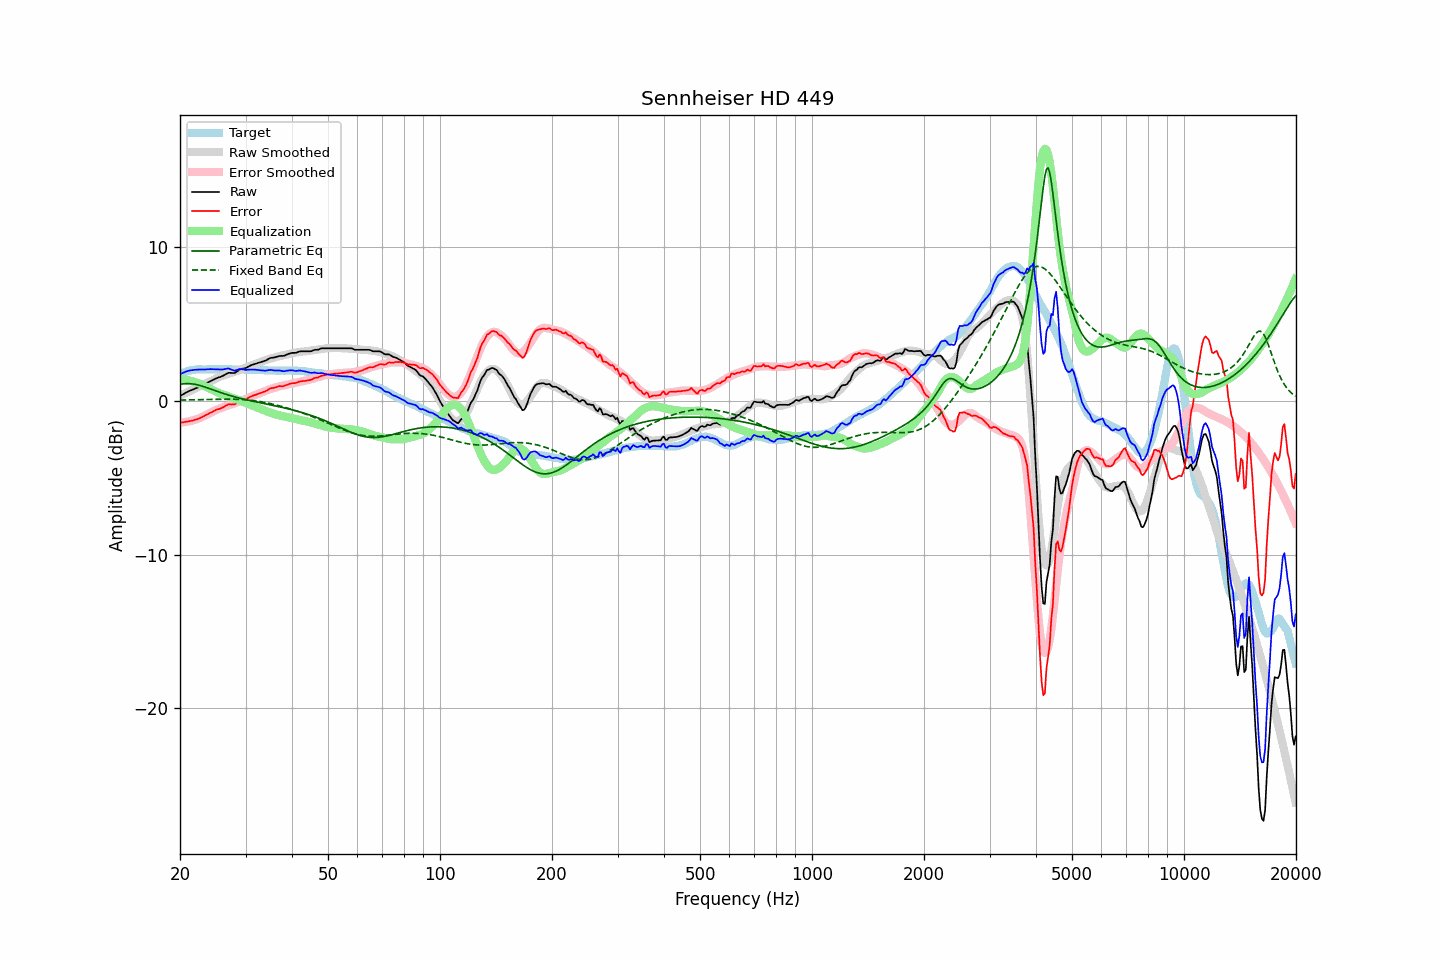

Source data for this figure (header and first rows):
frequency, raw, error, smoothed, error_smoothed, equalization, parametric_eq, fixed_band_eq, equalized_raw, equalized_smoothed, target
20.00, 0.31, -1.42, 0.34, -1.42, 1.42, 1.07, 0.05, 1.73, 1.76, 1.73
20.20, 0.37, -1.41, 0.39, -1.41, 1.41, 1.09, 0.05, 1.78, 1.80, 1.78
20.40, 0.44, -1.40, 0.44, -1.40, 1.40, 1.11, 0.06, 1.83, 1.83, 1.83
20.61, 0.49, -1.37, 0.49, -1.38, 1.38, 1.12, 0.06, 1.87, 1.87, 1.86
20.81, 0.55, -1.36, 0.53, -1.36, 1.36, 1.12, 0.06, 1.92, 1.90, 1.91
21.02, 0.60, -1.35, 0.58, -1.34, 1.34, 1.12, 0.06, 1.95, 1.93, 1.95
21.23, 0.65, -1.32, 0.63, -1.32, 1.32, 1.12, 0.06, 1.98, 1.95, 1.97
21.44, 0.69, -1.30, 0.68, -1.30, 1.30, 1.11, 0.07, 1.99, 1.97, 1.99
21.66, 0.73, -1.28, 0.73, -1.27, 1.27, 1.10, 0.07, 2.00, 1.99, 2.01
21.87, 0.79, -1.24, 0.78, -1.24, 1.24, 1.08, 0.07, 2.02, 2.01, 2.02
22.09, 0.82, -1.22, 0.83, -1.20, 1.20, 1.06, 0.07, 2.03, 2.03, 2.04
22.31, 0.87, -1.19, 0.87, -1.17, 1.17, 1.04, 0.08, 2.03, 2.04, 2.05
22.54, 0.91, -1.14, 0.92, -1.13, 1.13, 1.01, 0.08, 2.04, 2.05, 2.05
22.76, 0.95, -1.10, 0.97, -1.08, 1.08, 0.99, 0.08, 2.04, 2.05, 2.05
22.99, 1.00, -1.04, 1.02, -1.03, 1.03, 0.95, 0.08, 2.04, 2.05, 2.04
23.22, 1.05, -0.99, 1.07, -0.98, 0.98, 0.92, 0.09, 2.04, 2.05, 2.04
23.45, 1.11, -0.93, 1.12, -0.93, 0.93, 0.89, 0.09, 2.05, 2.05, 2.04
23.69, 1.17, -0.88, 1.17, -0.88, 0.88, 0.85, 0.09, 2.06, 2.06, 2.05
23.92, 1.23, -0.83, 1.22, -0.83, 0.83, 0.81, 0.09, 2.06, 2.05, 2.05
24.16, 1.28, -0.77, 1.27, -0.78, 0.78, 0.77, 0.10, 2.07, 2.05, 2.05
24.40, 1.34, -0.73, 1.32, -0.73, 0.73, 0.74, 0.10, 2.07, 2.05, 2.06
24.65, 1.38, -0.67, 1.38, -0.67, 0.67, 0.70, 0.10, 2.06, 2.05, 2.05
24.89, 1.45, -0.61, 1.43, -0.62, 0.62, 0.66, 0.10, 2.07, 2.05, 2.05
25.14, 1.49, -0.57, 1.49, -0.57, 0.57, 0.62, 0.10, 2.05, 2.05, 2.05
25.39, 1.53, -0.54, 1.53, -0.52, 0.52, 0.59, 0.11, 2.05, 2.06, 2.06
25.65, 1.55, -0.51, 1.58, -0.48, 0.48, 0.55, 0.11, 2.04, 2.06, 2.06
25.91, 1.59, -0.46, 1.61, -0.44, 0.44, 0.52, 0.11, 2.04, 2.06, 2.05
26.16, 1.65, -0.41, 1.65, -0.41, 0.41, 0.48, 0.11, 2.05, 2.05, 2.05
26.43, 1.70, -0.35, 1.68, -0.37, 0.37, 0.45, 0.11, 2.07, 2.05, 2.05
26.69, 1.76, -0.29, 1.72, -0.33, 0.33, 0.42, 0.11, 2.09, 2.05, 2.05
26.96, 1.82, -0.23, 1.76, -0.29, 0.29, 0.38, 0.11, 2.11, 2.05, 2.05
27.23, 1.82, -0.23, 1.79, -0.25, 0.25, 0.35, 0.11, 2.08, 2.05, 2.05
27.50, 1.81, -0.24, 1.83, -0.22, 0.22, 0.32, 0.11, 2.03, 2.05, 2.05
27.77, 1.81, -0.23, 1.86, -0.19, 0.19, 0.29, 0.11, 2.00, 2.04, 2.04
28.05, 1.81, -0.23, 1.89, -0.15, 0.15, 0.26, 0.11, 1.96, 2.04, 2.04
28.33, 1.88, -0.15, 1.93, -0.11, 0.11, 0.23, 0.10, 2.00, 2.04, 2.03
28.62, 1.95, -0.08, 1.97, -0.07, 0.07, 0.21, 0.10, 2.03, 2.04, 2.03
28.90, 2.03, -0.01, 2.00, -0.04, 0.04, 0.18, 0.09, 2.07, 2.04, 2.04
29.19, 2.07, 0.04, 2.04, 0.00, -0.00, 0.15, 0.09, 2.07, 2.04, 2.03
29.48, 2.09, 0.05, 2.08, 0.04, -0.04, 0.13, 0.08, 2.05, 2.04, 2.04
29.78, 2.11, 0.08, 2.12, 0.09, -0.09, 0.10, 0.08, 2.03, 2.03, 2.03
30.08, 2.14, 0.10, 2.16, 0.13, -0.13, 0.08, 0.07, 2.01, 2.03, 2.04
30.38, 2.20, 0.17, 2.21, 0.18, -0.18, 0.05, 0.06, 2.03, 2.03, 2.03
30.68, 2.25, 0.22, 2.25, 0.23, -0.23, 0.03, 0.05, 2.03, 2.03, 2.03
30.99, 2.31, 0.28, 2.30, 0.27, -0.27, 0.01, 0.04, 2.05, 2.03, 2.03
31.30, 2.34, 0.32, 2.33, 0.31, -0.31, -0.02, 0.03, 2.04, 2.03, 2.02
31.61, 2.38, 0.36, 2.37, 0.35, -0.35, -0.04, 0.01, 2.04, 2.02, 2.02
31.93, 2.41, 0.39, 2.41, 0.39, -0.39, -0.06, -0.00, 2.03, 2.02, 2.02
32.24, 2.45, 0.43, 2.45, 0.43, -0.43, -0.08, -0.02, 2.02, 2.02, 2.01
32.57, 2.48, 0.47, 2.49, 0.47, -0.47, -0.10, -0.03, 2.01, 2.01, 2.01
32.89, 2.51, 0.50, 2.53, 0.52, -0.52, -0.13, -0.05, 1.99, 2.01, 2.01
33.22, 2.54, 0.54, 2.57, 0.56, -0.56, -0.15, -0.07, 1.98, 2.00, 2.00
33.55, 2.58, 0.58, 2.60, 0.61, -0.61, -0.17, -0.09, 1.98, 2.00, 2.00
33.89, 2.61, 0.62, 2.64, 0.65, -0.65, -0.19, -0.11, 1.97, 1.99, 1.99
34.23, 2.66, 0.67, 2.68, 0.69, -0.69, -0.21, -0.13, 1.98, 1.99, 1.99
34.57, 2.72, 0.74, 2.71, 0.73, -0.73, -0.23, -0.15, 2.00, 1.98, 1.98
34.92, 2.78, 0.80, 2.74, 0.76, -0.76, -0.26, -0.17, 2.02, 1.98, 1.98
35.27, 2.80, 0.83, 2.77, 0.80, -0.80, -0.28, -0.20, 2.01, 1.98, 1.97
35.62, 2.81, 0.84, 2.80, 0.83, -0.83, -0.30, -0.22, 1.99, 1.97, 1.97
35.97, 2.83, 0.86, 2.83, 0.86, -0.86, -0.32, -0.25, 1.98, 1.97, 1.97
... 635 more rows
